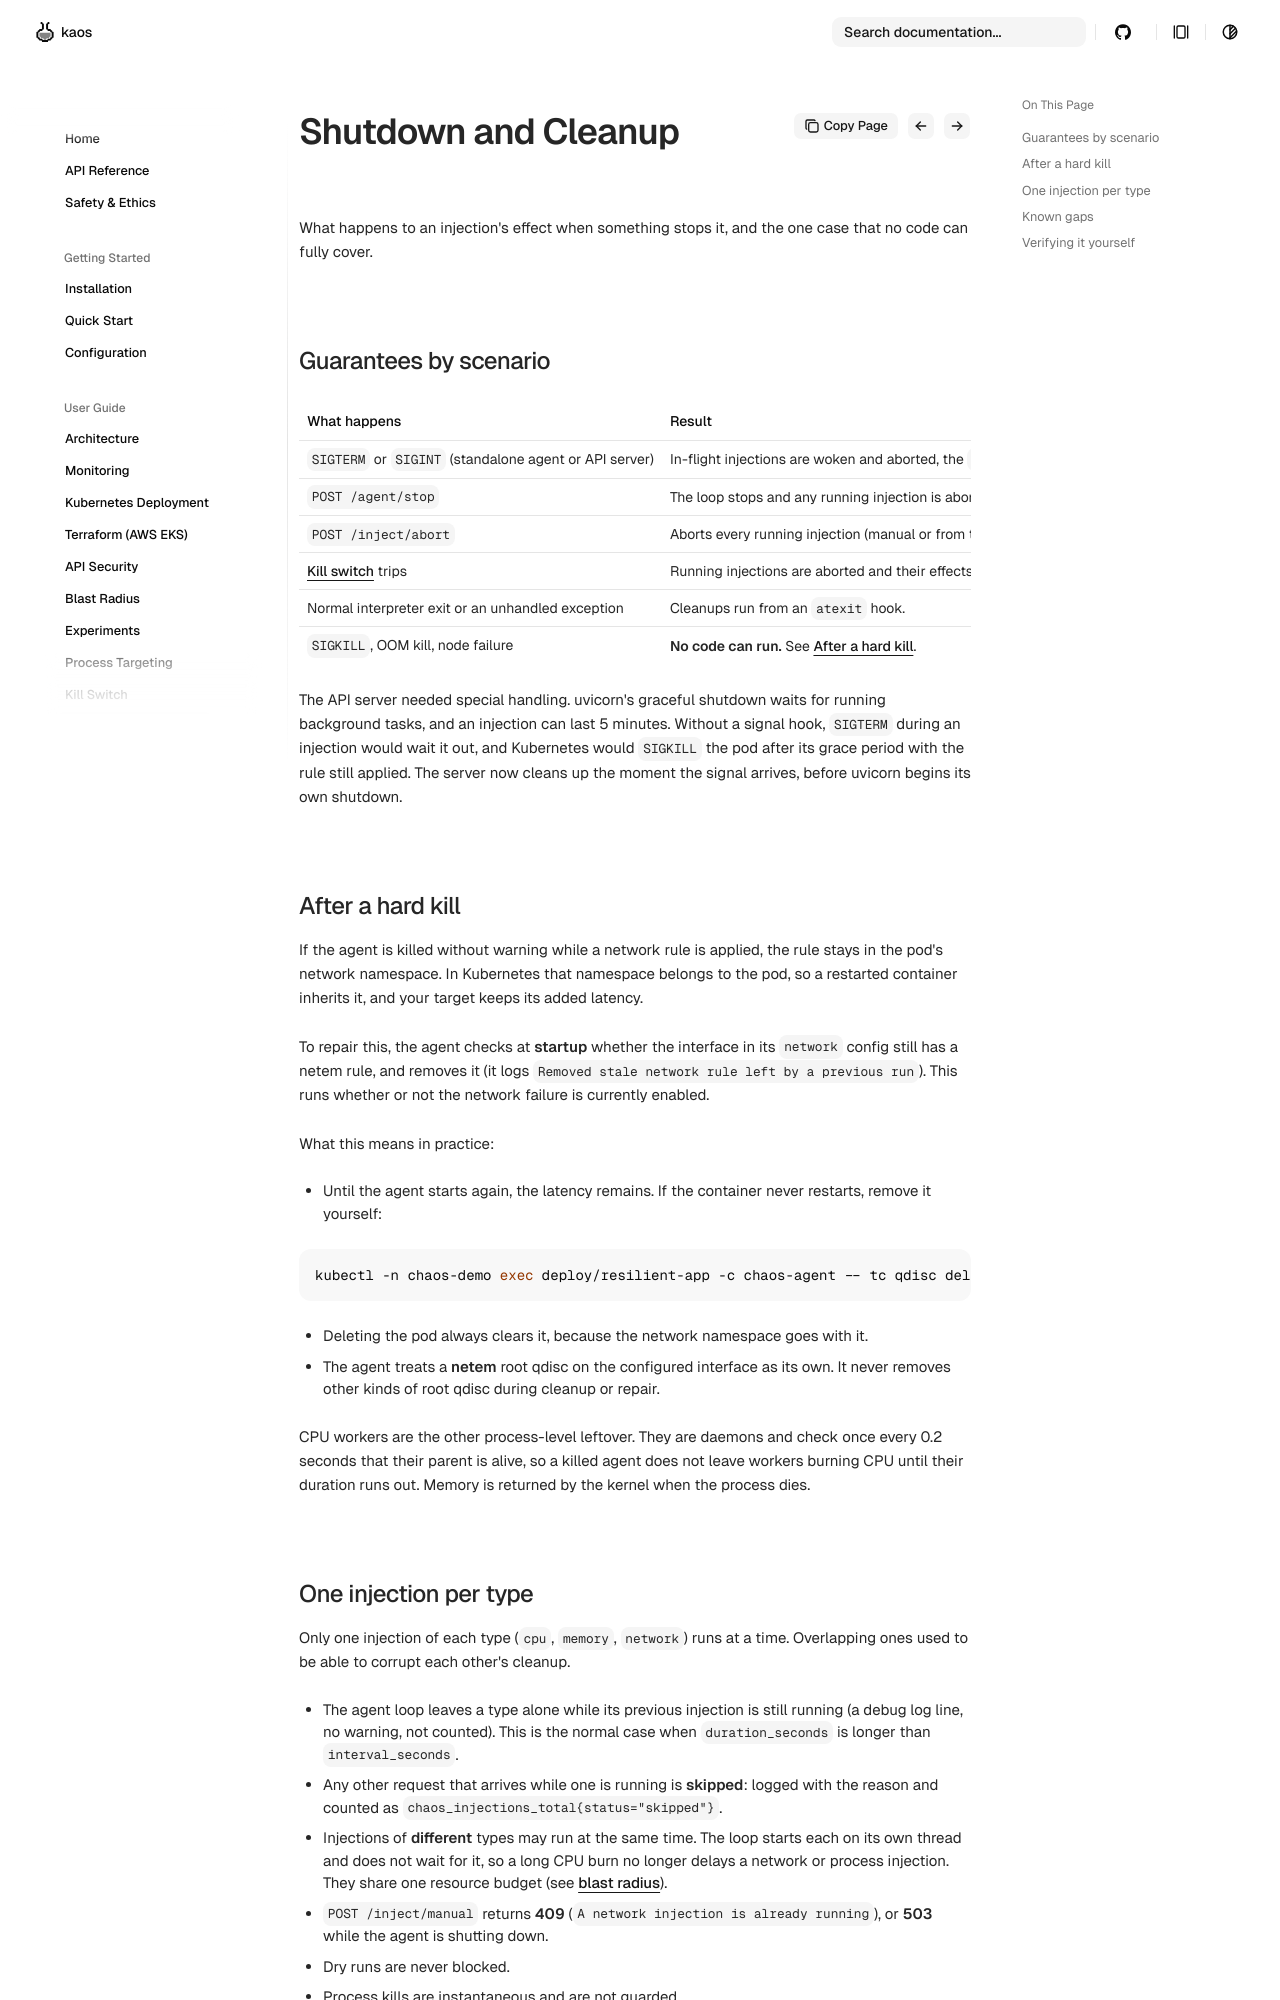

repository: othaime-en/py-chaos-agent · page: user-guide/shutdown-and-cleanup/index.html · generator: mkdocs

# Shutdown and Cleanup

What happens to an injection's effect when something stops it, and the one case
that no code can fully cover.

## Guarantees by scenario

| What happens | Result |
| --- | --- |
| `SIGTERM` or `SIGINT` (standalone agent or API server) | In-flight injections are woken and aborted, the `tc` rule is removed, CPU workers are stopped, and the process exits promptly. It does not wait out the injection. |
| `POST /agent/stop` | The loop stops and any running injection is aborted. Its effect is removed within milliseconds, not at the end of its duration. |
| `POST /inject/abort` | Aborts every running injection (manual or from the loop). The loop keeps running. |
| [Kill switch](kill-switch.md) trips | Running injections are aborted and their effects removed. The loop keeps running but pauses chaos until the target recovers. |
| Normal interpreter exit or an unhandled exception | Cleanups run from an `atexit` hook. |
| `SIGKILL`, OOM kill, node failure | **No code can run.** See [After a hard kill](#after-a-hard-kill). |

The API server needed special handling. uvicorn's graceful shutdown waits for
running background tasks, and an injection can last 5 minutes. Without a signal
hook, `SIGTERM` during an injection would wait it out, and Kubernetes would
`SIGKILL` the pod after its grace period with the rule still applied. The server
now cleans up the moment the signal arrives, before uvicorn begins its own
shutdown.

## After a hard kill

If the agent is killed without warning while a network rule is applied, the rule
stays in the pod's network namespace. In Kubernetes that namespace belongs to the
pod, so a restarted container inherits it, and your target keeps its added latency.

To repair this, the agent checks at **startup** whether the interface in its
`network` config still has a netem rule, and removes it (it logs
`Removed stale network rule left by a previous run`). This runs whether or not the
network failure is currently enabled.

What this means in practice:

- Until the agent starts again, the latency remains. If the container never
  restarts, remove it yourself:

  ```bash
  kubectl -n chaos-demo exec deploy/resilient-app -c chaos-agent -- tc qdisc del dev eth0 root
  ```

- Deleting the pod always clears it, because the network namespace goes with it.
- The agent treats a **netem** root qdisc on the configured interface as its own.
  It never removes other kinds of root qdisc during cleanup or repair.

CPU workers are the other process-level leftover. They are daemons and check once
every 0.2 seconds that their parent is alive, so a killed agent does not leave
workers burning CPU until their duration runs out. Memory is returned by the
kernel when the process dies.
